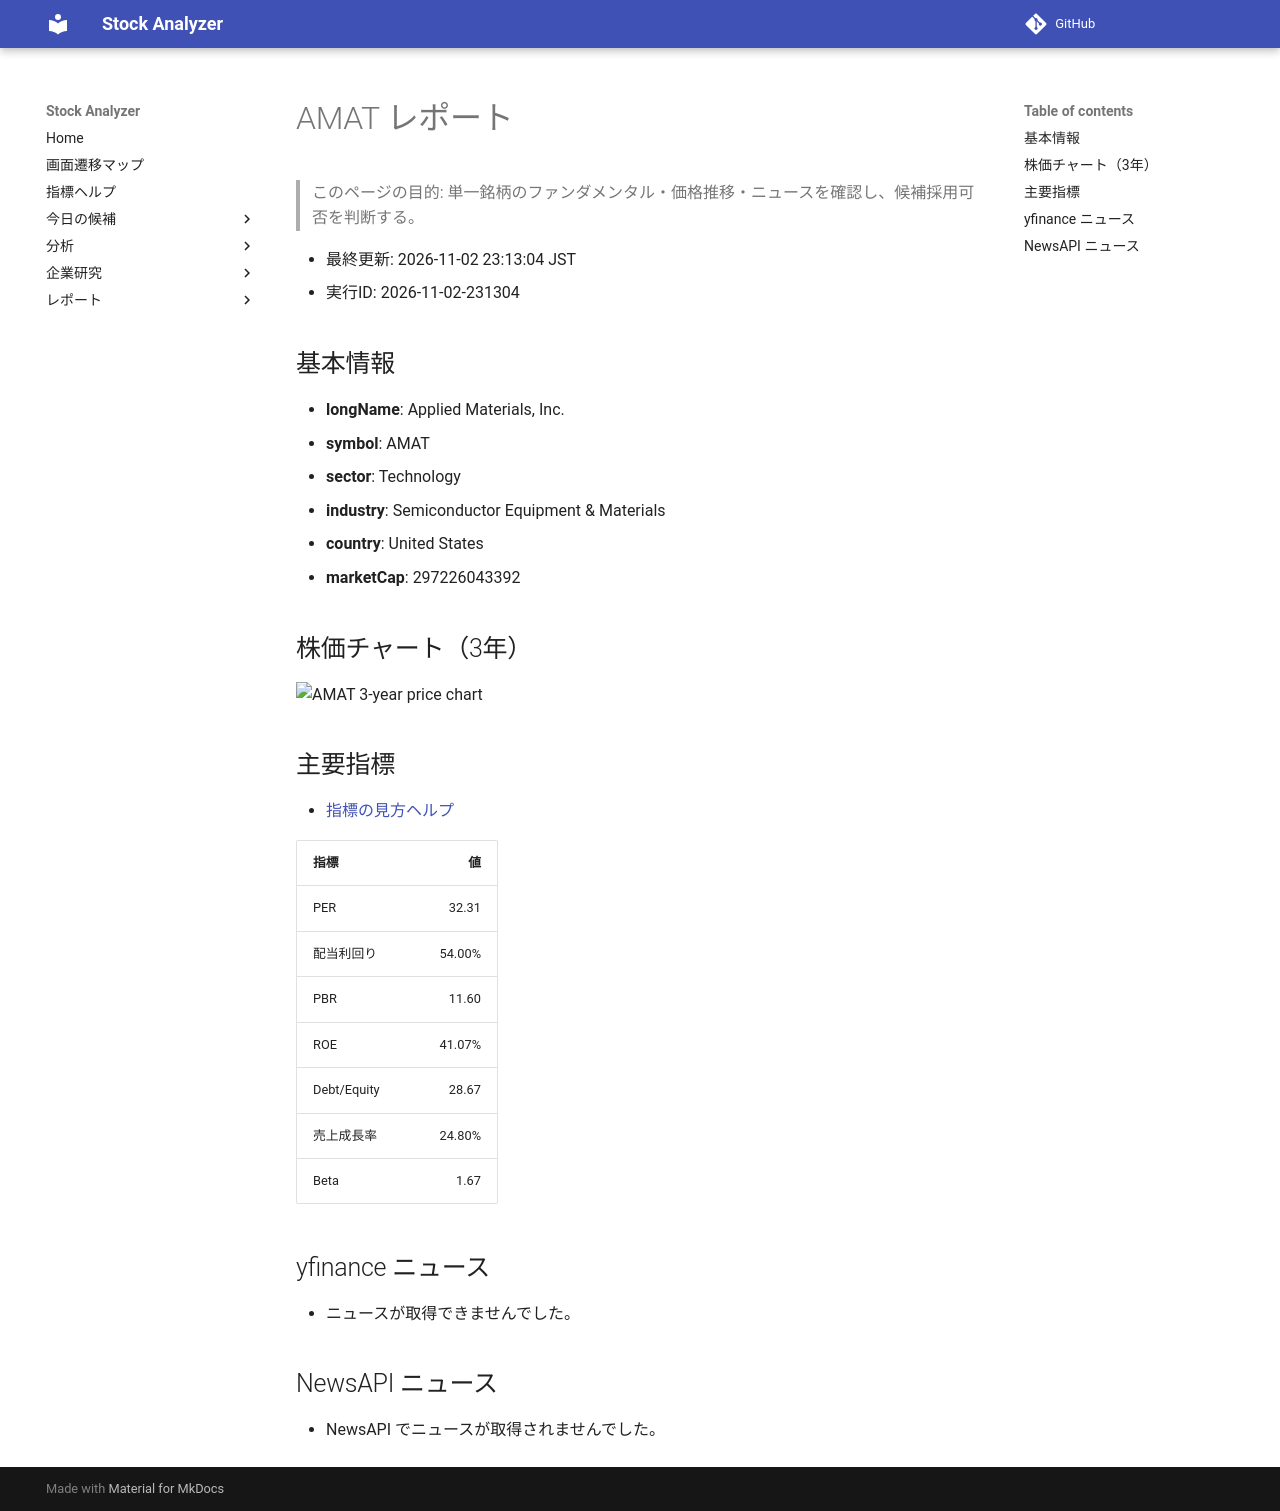

repository: Yumi-note/Making-APP · page: reports/2026-11-02/231304/AMAT/index.html · generator: mkdocs

# AMAT レポート

> このページの目的: 単一銘柄のファンダメンタル・価格推移・ニュースを確認し、候補採用可否を判断する。

- 最終更新: 2026-11-02 23:13:04 JST
- 実行ID: 2026-11-02-231304

## 基本情報

- **longName**: Applied Materials, Inc.
- **symbol**: AMAT
- **sector**: Technology
- **industry**: Semiconductor Equipment & Materials
- **country**: United States
- **marketCap**: 297226043392

## 株価チャート（3年）

![AMAT 3-year price chart](AMAT_3y.png)

## 主要指標

- [指標の見方ヘルプ](../../../../indicators.md)

| 指標 | 値 |
|---|---:|
| PER | 32.31 |
| 配当利回り | 54.00% |
| PBR | 11.60 |
| ROE | 41.07% |
| Debt/Equity | 28.67 |
| 売上成長率 | 24.80% |
| Beta | 1.67 |

## yfinance ニュース

- ニュースが取得できませんでした。

## NewsAPI ニュース

- NewsAPI でニュースが取得されませんでした。
